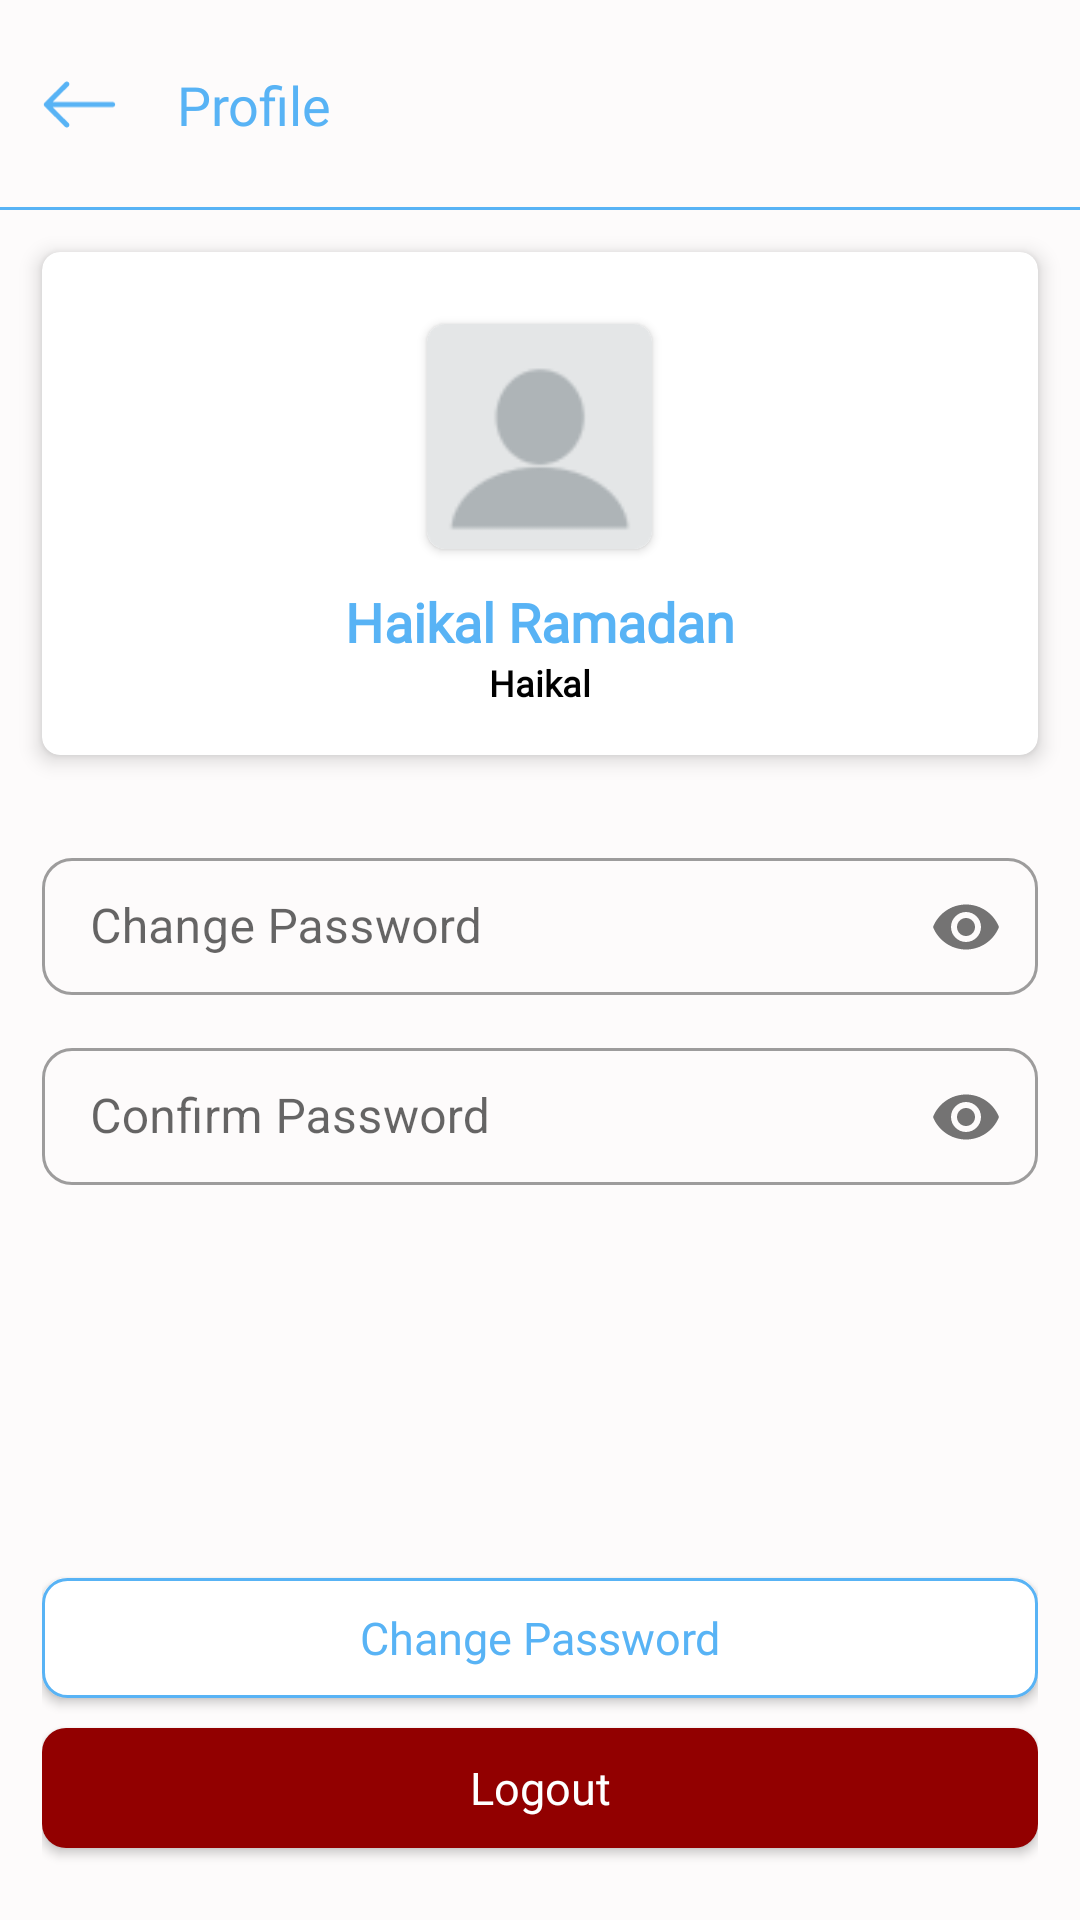

Reconstruct the res/layout file that produces this screen, plus the resources it refers to.
<!-- AndroidManifest.xml: application theme Theme.MyAssetNoActionbar -->
<!-- res/layout/fragment_profile.xml -->
<?xml version="1.0" encoding="utf-8"?>
<LinearLayout xmlns:android="http://schemas.android.com/apk/res/android"
    xmlns:app="http://schemas.android.com/apk/res-auto"
    xmlns:tools="http://schemas.android.com/tools"
    android:layout_width="match_parent"
    android:layout_height="match_parent"
    tools:context=".ui.profile.ProfileFragment"
    android:background="@color/back_white"
    android:orientation="vertical">
    <RelativeLayout
        android:layout_width="match_parent"
        android:layout_height="70dp"
        android:orientation="vertical">
        <RelativeLayout
            android:layout_centerVertical="true"
            android:layout_width="match_parent"
            android:layout_height="wrap_content"
            android:orientation="horizontal"
            android:paddingLeft="14dp"
            android:paddingTop="20dp"
            android:paddingBottom="20dp">
            <ImageView
                android:id="@+id/btnBack"
                android:layout_width="25dp"
                android:layout_height="25dp"
                android:src="@drawable/ic_arrow"
                android:layout_centerVertical="true"/>
            <TextView
                android:layout_marginLeft="20dp"
                android:layout_width="wrap_content"
                android:layout_height="wrap_content"
                android:layout_centerVertical="true"
                android:text="Profile"
                android:textSize="18dp"
                android:fontFamily="@font/poppins_bold"
                android:textColor="@color/primary"
                android:layout_toEndOf="@+id/btnBack"/>
        </RelativeLayout>
        <ImageView
            android:layout_alignParentBottom="true"
            android:layout_width="match_parent"
            android:layout_height="1dp"
            android:src="@drawable/line_primary"/>
    </RelativeLayout>

    <androidx.cardview.widget.CardView
        android:layout_width="match_parent"
        android:layout_height="wrap_content"
        app:cardCornerRadius="6dp"
        app:cardElevation="4dp"
        android:layout_margin="14dp"
        android:layout_marginBottom="6dp">

        <LinearLayout
            android:layout_width="match_parent"
            android:layout_height="match_parent"
            android:orientation="vertical"
            android:gravity="center"
            android:padding="16dp"
            android:textAlignment="center">

            <androidx.cardview.widget.CardView
                android:layout_width="wrap_content"
                android:layout_height="wrap_content"
                android:elevation="100dp"
                app:cardCornerRadius="6dp"
                android:layout_margin="8dp">
                <ImageView
                    android:id="@+id/image_profile"
                    android:layout_width="75dp"
                    android:layout_height="75dp"
                    android:scaleType="fitXY"
                    android:background="@drawable/ic_default_image"/>
            </androidx.cardview.widget.CardView>

            <TextView
                android:id="@+id/txtName"
                android:layout_width="wrap_content"
                android:layout_height="wrap_content"
                android:text="Haikal Ramadan"
                android:textColor="@color/primary"
                android:textStyle="bold"
                android:textSize="18sp"
                android:fontFamily="@font/poppins_bold"
                android:layout_marginTop="4dp" />
            <TextView
                android:id="@+id/txtUsername"
                android:layout_width="wrap_content"
                android:layout_height="wrap_content"
                android:text="Haikal"
                android:textColor="@color/black"
                android:textStyle="bold"
                android:textSize="12sp"
                android:fontFamily="@font/poppins_semi_bold" />
        </LinearLayout>
    </androidx.cardview.widget.CardView>
    <LinearLayout
        android:layout_width="match_parent"
        android:layout_height="wrap_content"
        android:orientation="vertical"
        android:layout_margin="14dp">

        <com.google.android.material.textfield.TextInputLayout
            android:layout_width="match_parent"
            android:layout_height="wrap_content"
            android:layout_marginBottom="10dp"
            android:backgroundTint="@color/white"
            style="@style/Widget.MaterialComponents.TextInputLayout.OutlinedBox"
            app:boxCornerRadiusTopStart="10dp"
            app:boxCornerRadiusBottomEnd="10dp"
            app:boxCornerRadiusBottomStart="10dp"
            app:boxCornerRadiusTopEnd="10dp"
            app:passwordToggleEnabled="true">

            <com.google.android.material.textfield.TextInputEditText
                android:id="@+id/txtPassword"
                android:layout_width="match_parent"
                android:layout_height="wrap_content"
                android:padding="12dp"
                android:inputType="textPassword"
                android:singleLine="true"
                android:hint="Change Password"
                android:gravity="center_vertical"
                android:textSize="16sp"
                android:text=""
                android:importantForAutofill="no"/>

        </com.google.android.material.textfield.TextInputLayout>

        <com.google.android.material.textfield.TextInputLayout
            android:layout_width="match_parent"
            android:layout_height="wrap_content"
            android:backgroundTint="@color/white"
            style="@style/Widget.MaterialComponents.TextInputLayout.OutlinedBox"
            app:boxCornerRadiusTopStart="10dp"
            app:boxCornerRadiusBottomEnd="10dp"
            app:boxCornerRadiusBottomStart="10dp"
            app:boxCornerRadiusTopEnd="10dp"
            app:passwordToggleEnabled="true">

            <com.google.android.material.textfield.TextInputEditText
                android:id="@+id/txtConfirmPassword"
                android:layout_width="match_parent"
                android:layout_height="wrap_content"
                android:inputType="textPassword"
                android:singleLine="true"
                android:padding="12dp"
                android:hint="Confirm Password"
                android:gravity="center_vertical"
                android:textSize="16sp"
                android:text=""
                android:importantForAutofill="no"/>

        </com.google.android.material.textfield.TextInputLayout>

    </LinearLayout>
    <LinearLayout
        android:layout_width="match_parent"
        android:layout_height="match_parent"
        android:orientation="vertical"
        android:layout_margin="14dp">
        <LinearLayout
            android:layout_width="match_parent"
            android:layout_height="0dp"
            android:layout_weight="1"/>
        <Button
            android:id="@+id/btnChangePassword"
            android:layout_width="match_parent"
            android:layout_height="40dp"
            android:text="Change Password"
            android:textColor="@color/primary"
            android:textSize="15dp"
            android:fontFamily="@font/roboto_bold"
            android:background="@drawable/button_register"
            android:textAllCaps="false"
            android:layout_marginBottom="10dp"
            app:backgroundTint="@null"/>

        <Button
            android:id="@+id/btnLogout"
            android:layout_width="match_parent"
            android:layout_height="40dp"
            android:text="Logout"
            android:textColor="@color/white"
            android:textSize="15dp"
            android:fontFamily="@font/roboto_bold"
            android:textAllCaps="false"
            android:background="@drawable/button_red"
            app:backgroundTint="@null"
            android:layout_marginBottom="10dp"/>
    </LinearLayout>
</LinearLayout>
<!-- resources referenced by this layout -->
<resources>
  <color name="back_white">#FDFBFB</color>
  <color name="black">#FF000000</color>
  <color name="primary">#58B3F5</color>
  <color name="white">#FFFFFFFF</color>
  <!-- drawable button_red (drawable) -->
  <?xml version="1.0" encoding="utf-8"?>
  <ripple xmlns:android="http://schemas.android.com/apk/res/android" android:color="@color/redLight">
      <item>
          <shape android:shape="rectangle">
              <solid android:color="@color/red"/>
              <corners android:radius="8dp" />
          </shape>
      </item>
  </ripple>
  <!-- drawable button_register (drawable) -->
  <?xml version="1.0" encoding="utf-8"?>
  <shape xmlns:android="http://schemas.android.com/apk/res/android" android:shape="rectangle">
      <solid android:color="@color/white"/>
      <stroke android:color="@color/primary" android:width="1dp"/>
      <corners android:radius="8dp" />
  </shape>
  <!-- drawable ic_arrow (drawable) -->
  <vector xmlns:android="http://schemas.android.com/apk/res/android"
      android:width="23dp"
      android:height="15dp"
      android:viewportWidth="23"
      android:viewportHeight="15">
    <path
        android:pathData="M22.437,7.5C22.437,7.293 22.355,7.094 22.209,6.948C22.062,6.801 21.863,6.719 21.656,6.719H3.23L8.147,1.803C8.219,1.73 8.277,1.644 8.316,1.549C8.356,1.454 8.376,1.353 8.376,1.25C8.376,1.147 8.356,1.046 8.316,0.951C8.277,0.856 8.219,0.77 8.147,0.697C8.074,0.624 7.988,0.567 7.893,0.527C7.798,0.488 7.696,0.468 7.594,0.468C7.491,0.468 7.389,0.488 7.294,0.527C7.199,0.567 7.113,0.624 7.041,0.697L0.791,6.947C0.718,7.019 0.66,7.106 0.621,7.201C0.581,7.295 0.561,7.397 0.561,7.5C0.561,7.603 0.581,7.705 0.621,7.799C0.66,7.894 0.718,7.981 0.791,8.053L7.041,14.303C7.113,14.376 7.199,14.433 7.294,14.473C7.389,14.512 7.491,14.532 7.594,14.532C7.696,14.532 7.798,14.512 7.893,14.473C7.988,14.433 8.074,14.376 8.147,14.303C8.219,14.231 8.277,14.144 8.316,14.049C8.356,13.955 8.376,13.853 8.376,13.75C8.376,13.647 8.356,13.546 8.316,13.451C8.277,13.356 8.219,13.269 8.147,13.197L3.23,8.281H21.656C21.863,8.281 22.062,8.199 22.209,8.052C22.355,7.906 22.437,7.707 22.437,7.5Z"
        android:fillColor="#58B3F5"
        android:fillType="evenOdd"/>
  </vector>
  <!-- drawable ic_default_image: png bitmap (drawable, 1505 bytes) -->
  <!-- drawable line_primary (drawable) -->
  <?xml version="1.0" encoding="utf-8"?>
  <shape android:shape="rectangle" xmlns:android="http://schemas.android.com/apk/res/android">
      <solid android:color="@color/primary"/>
  </shape>
  <style name="Theme.MyAssetNoActionbar" parent="Theme.MaterialComponents.DayNight.NoActionBar">
          
          <item name="colorPrimary">@color/primary</item>
          <item name="colorPrimaryVariant">@color/primaryDark</item>
          <item name="colorOnPrimary">@color/white</item>
          
          <item name="colorSecondary">@color/primary</item>
          <item name="colorSecondaryVariant">@color/primaryDark</item>
          <item name="colorOnSecondary">@color/black</item>
          
          <item name="android:statusBarColor">?attr/colorPrimary</item>
          
      </style>
  <color name="redLight">#AE0000</color>
  <color name="red">#920000</color>
  <color name="primaryDark">#1D86D2</color>
</resources>
